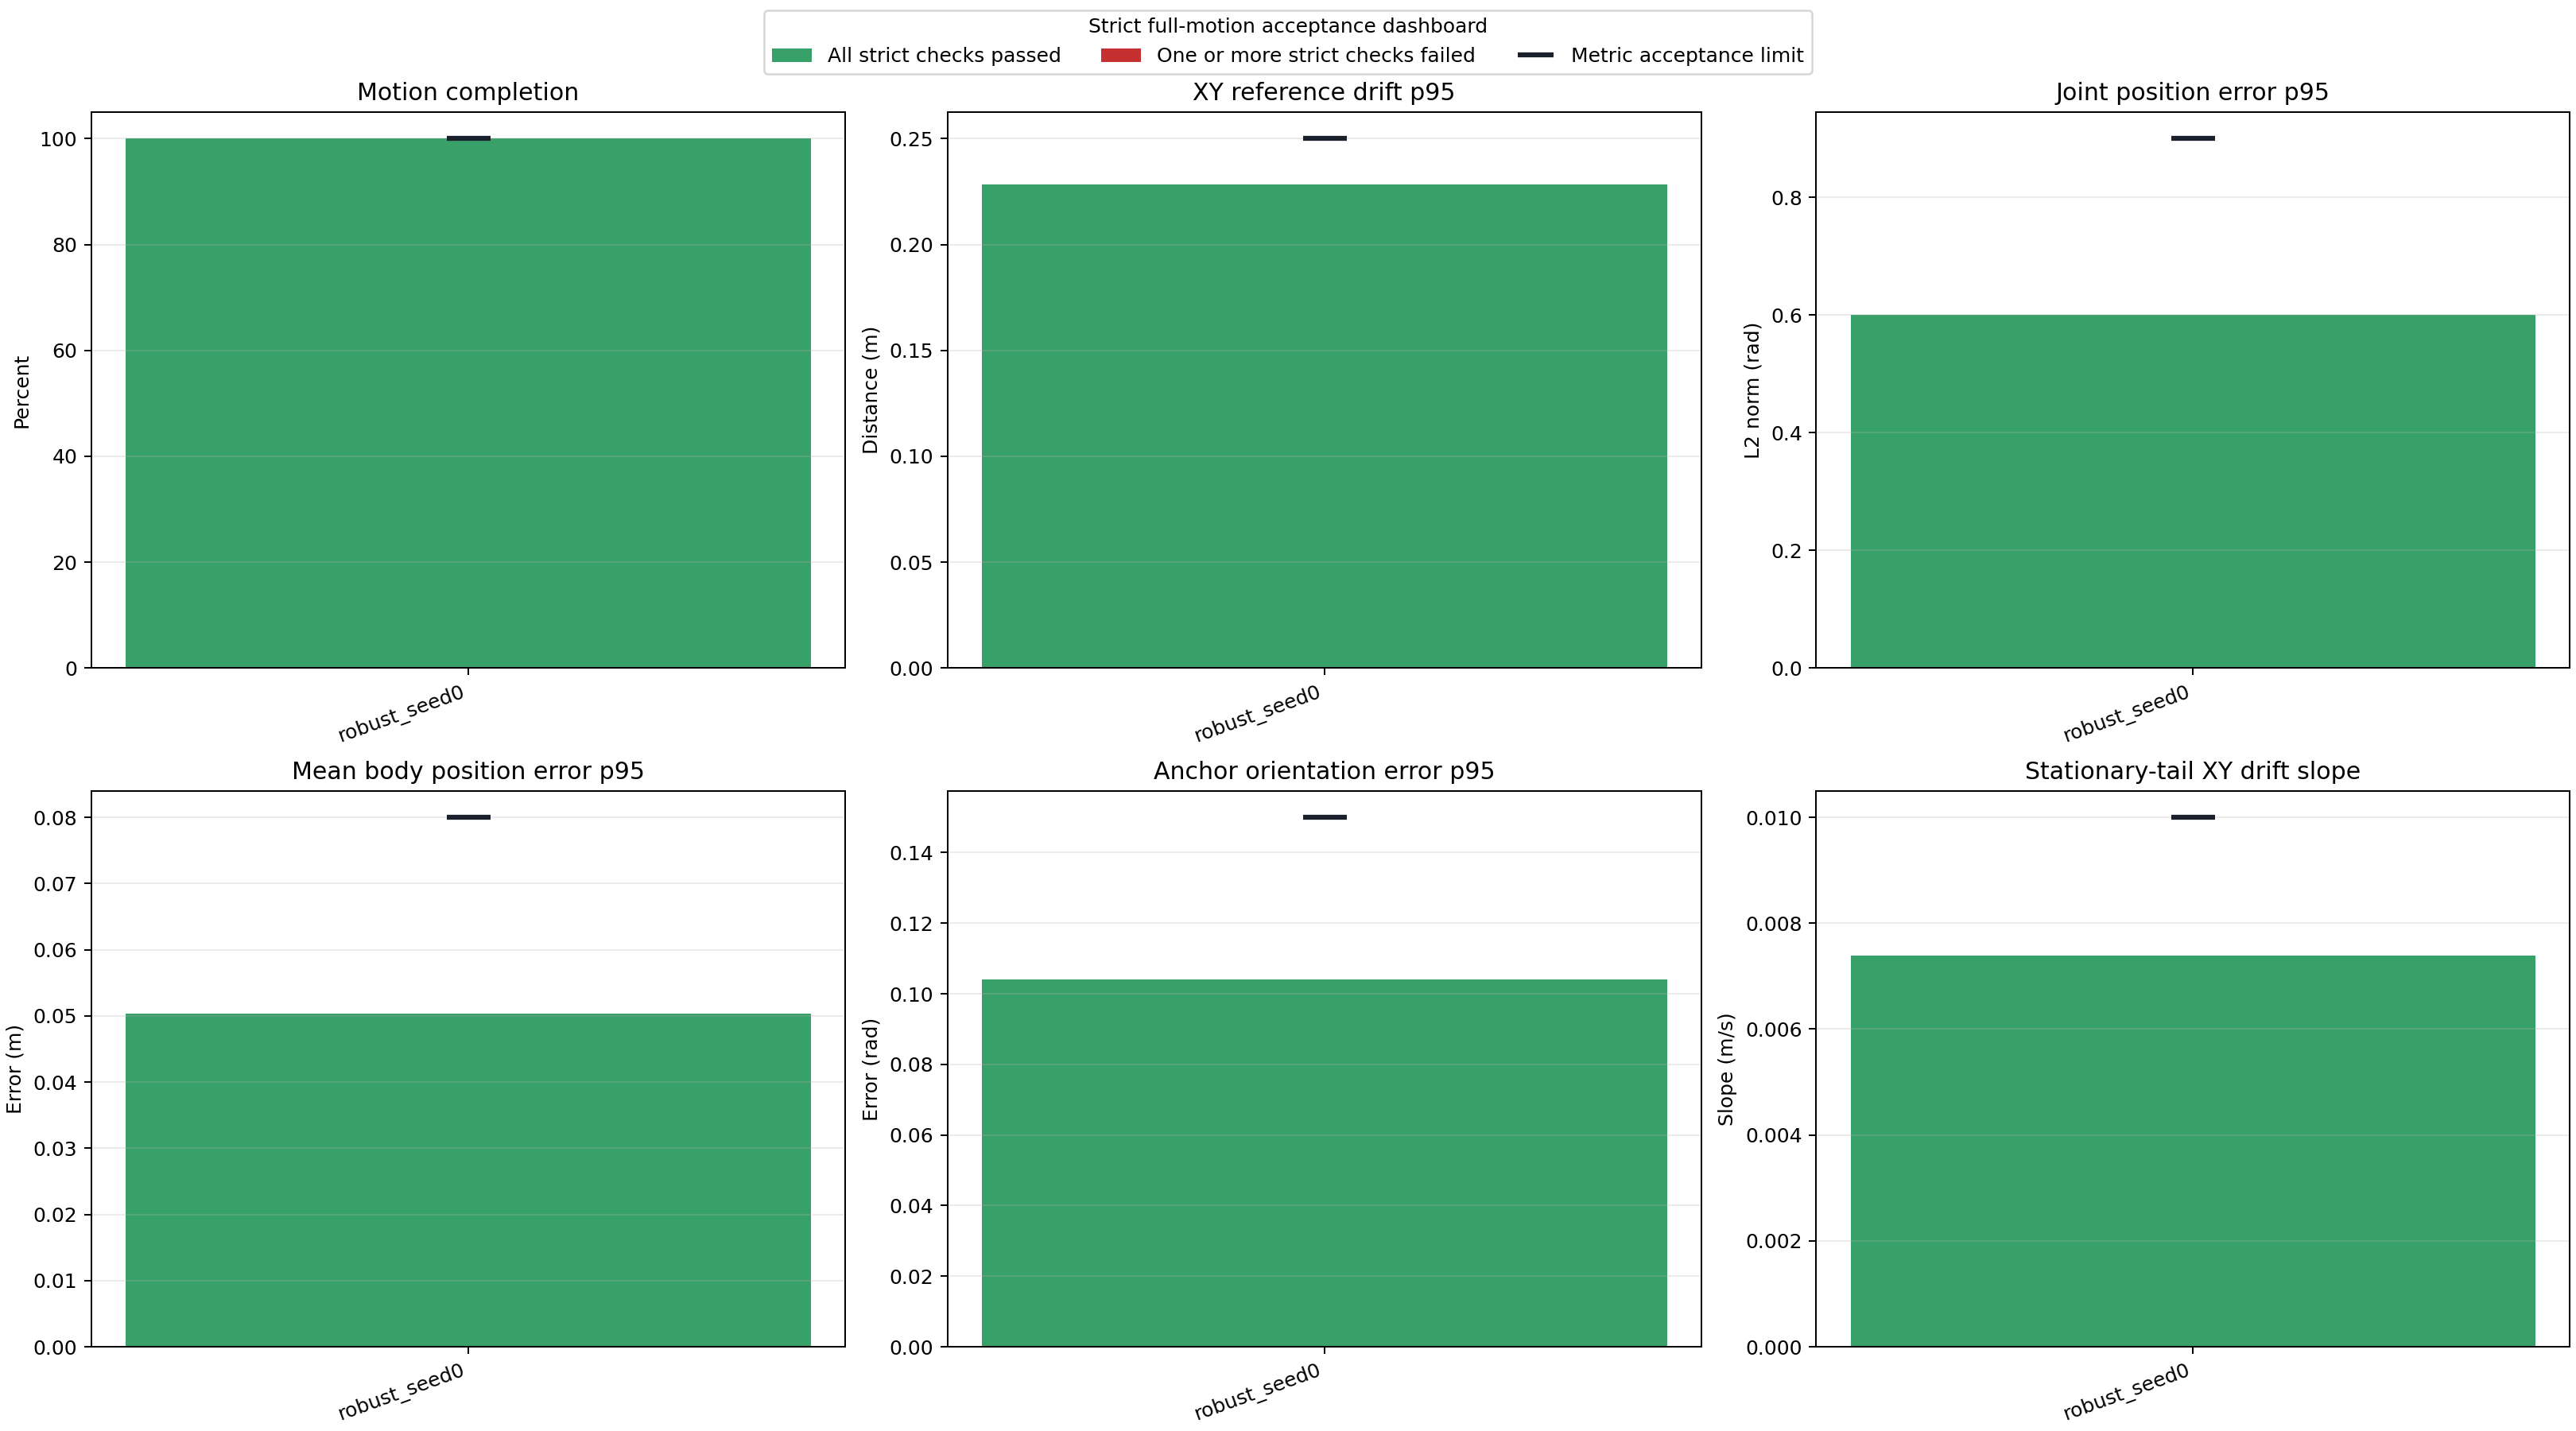

The data file committed next to this chart (first rows):
label, logged_steps, motion_total_frames, simulated_duration_s, motion_completion_fraction, motion_completed, exact_motion_frame_sequence, terminal_terms, all_metrics_finite, no_motion_wrap, started_near_platform_center, reward_mean, reward_p95, anchor_pos_mean, anchor_pos_p95, anchor_pos_max, anchor_rot_p95, body_pos_mean, body_pos_p95, body_pos_max, joint_pos_mean, joint_pos_p95, joint_pos_max, max_distance_from_center_m
robust_seed0, 3972, 3972, 39.72, 1.0, True, True, , True, True, True, 0.07655, 0.0802, 0.1033, 0.2288, 0.3311, 0.1041, 0.0346, 0.0503, 0.06509, 0.3847, 0.6008, 0.7619, 0.649
